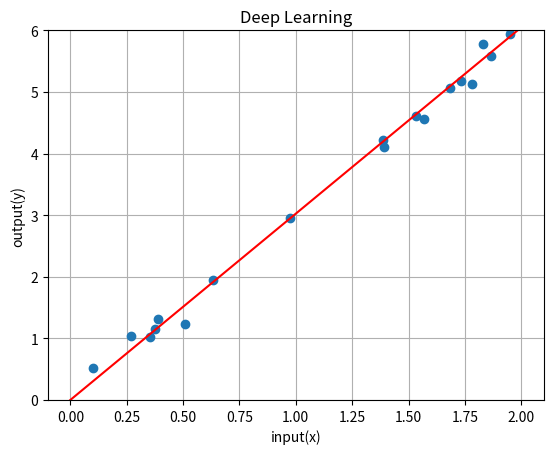
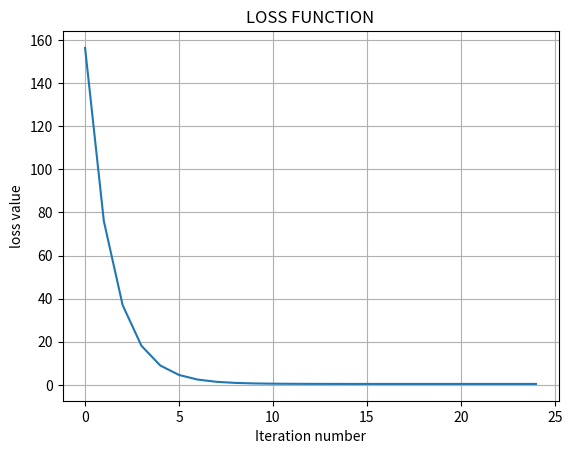

The script that saved these images, in order:
import numpy as np
import matplotlib.pyplot as plt

#dataset
num_of_sum = 20
x = np.random.uniform(0, 2, num_of_sum)
noise = np.random.normal(0, 0.2, num_of_sum)
t = 3*x+noise

#initial_setting
w = 1
learning_rate = 0.004
E_save = []

#iteration
num_of_itr = 25
for i in range(num_of_itr):
    y = w*x
    E = np.sum((y-t)**2)
    E_save = np.append(E_save, E)
    w = w - learning_rate*2*np.sum(x*(y-t))

#plot
X_line = np.linspace(0, 2, 5)
Y_line = w*X_line

#plot_output
plt.figure()
plt.grid(True)
plt.ylim(0,6)
plt.title("Deep Learning")
plt.xlabel("input(x)")
plt.ylabel("output(y)")
plt.plot(x, t, 'o')
plt.plot(X_line, Y_line, color='red')
plt.show()

#plot_loss
plt.figure()
plt.grid(True)
plt.title("LOSS FUNCTION")
plt.xlabel("Iteration number")
plt.ylabel("loss value")
plt.plot(E_save)
plt.savefig('loss')
plt.show()
